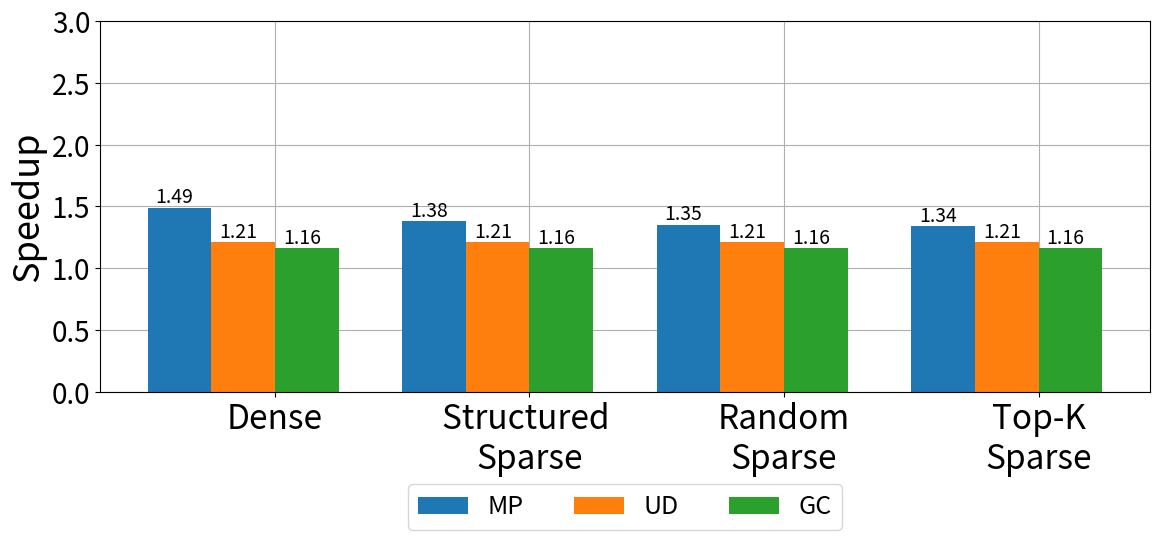

Source code (Python):
import matplotlib.pyplot as plt
import numpy as np
import matplotlib.ticker as ticker
SMALL_SIZE = 8
MEDIUM_SIZE = 18
BIGGER_SIZE = 20
# plt.rc("xtick.top", True)
# plt.rc("xtick.labeltop", True)
plt.rc('font', size=BIGGER_SIZE)          # controls default text sizes
plt.rc('axes', titlesize=BIGGER_SIZE)     # fontsize of the axes title
plt.rc('axes', labelsize=BIGGER_SIZE)    # fontsize of the x and y labels
plt.rc('xtick', labelsize=MEDIUM_SIZE)    # fontsize of the tick labels
plt.rc('ytick', labelsize=BIGGER_SIZE)    # fontsize of the tick labels
plt.rc('legend', fontsize=MEDIUM_SIZE)    # legend fontsize
plt.rc('figure', titlesize=BIGGER_SIZE)  # fontsize of the figure title

# Data
categories = ['Dense', 'Structured \nSparse' ,'Random\nSparse', 'Top-K\nSparse']
sub_categories = ['MP', 'UD', 'GC']
values = np.array([
    [1.49, 1.21, 1.16],
    [1.38, 1.21, 1.16],
    [1.35, 1.21, 1.16],
    [1.34, 1.21, 1.16]
])

x = np.arange(len(categories))  # the label locations
width = 0.25  # the width of the bars

fig, ax = plt.subplots(figsize=(12, 6))

# Add bars for each sub-category
for i in range(len(sub_categories)):
    bars = ax.bar(x - width/2 + i*width, values[:, i], width, label=sub_categories[i])
    for bar in bars:
        yval = bar.get_height()
        plt.text(bar.get_x() + bar.get_width()/8.0, yval, yval, va='bottom',fontsize=14) # va: vertical alignment

# Add some text for labels, title and custom x-axis tick labels, etc.
# ax.set_xlabel('Categories')
ax.set_ylabel('Speedup', fontsize=26)
ax.set_ylim([0.0,3.0])
ax.set_xticks(x + width)
ax.set_xticklabels(categories, fontsize=24)
formatter = ticker.FuncFormatter(lambda x, pos: '{:.1f}'.format(x))
plt.gca().yaxis.set_major_formatter(formatter)

# Move legend to top right corner
ax.legend(loc='upper center', bbox_to_anchor=(0.5, -0.215), ncol=4)

# Add grid lines and put them behind the bars
ax.grid(True, zorder=0)
ax.set_axisbelow(True)

fig.tight_layout()

plt.show()
